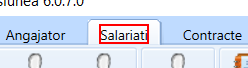
Task: Revisal project for registering comapny and it's employees.
Workflow: Revisal_AddEmployeeFirstPage

Step 1: click on the text 'Salariati' in window 'ReviSal*' (teamnet.revisal.ui.exe)

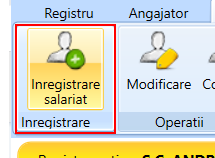
Step 2: click on the grouping 'Inregistrare' in window 'ReviSal*' (teamnet.revisal.ui.exe)

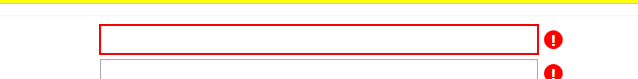
Step 3: type "[in_CurrentEmployee(in_Config("nameOfColumnContainingNameOfEmployee").ToString).ToString]" in window 'ReviSal*' (teamnet.revisal.ui.exe)

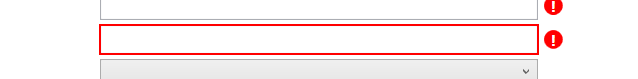
Step 4: type "[in_CurrentEmployee(in_Config("nameOfColumnContainingGivenNameOfEmployee").ToString).ToString]" in window 'ReviSal*' (teamnet.revisal.ui.exe)

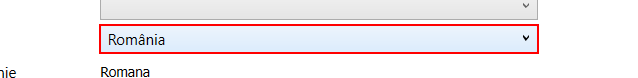
Step 5: type "[in_CurrentEmployee(in_Config("nameOfColumnContainingCitizenshipOfEmployee").ToString).ToString]" in window 'ReviSal*' (teamnet.revisal.ui.exe)

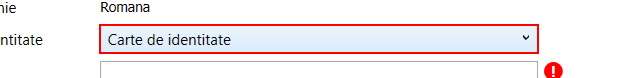
Step 6: type "[in_CurrentEmployee(in_Config("nameOfColumnContainingIDtypeOfEmployee").ToString).ToString]" in window 'ReviSal*' (teamnet.revisal.ui.exe)

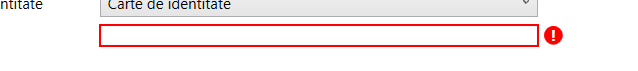
Step 7: type "[in_CurrentEmployee(in_Config("nameOfColumnContainingCNPnrOfEmployee").ToString).ToString]" in window 'ReviSal*' (teamnet.revisal.ui.exe)

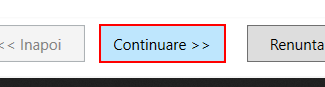
Step 8: click in window 'ReviSal*' (teamnet.revisal.ui.exe)
